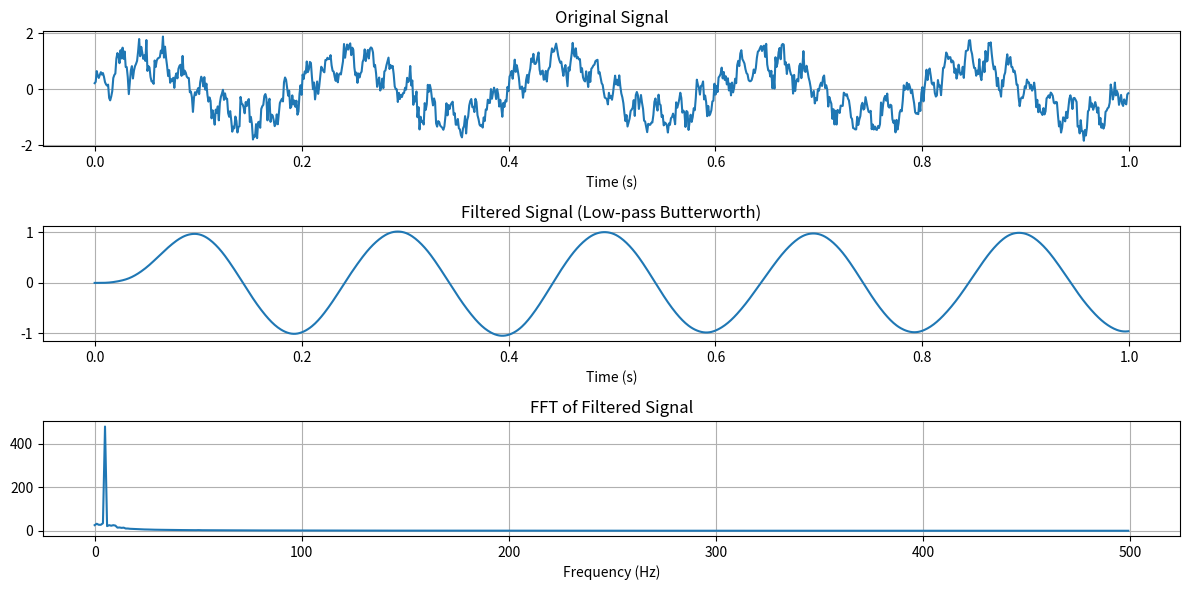
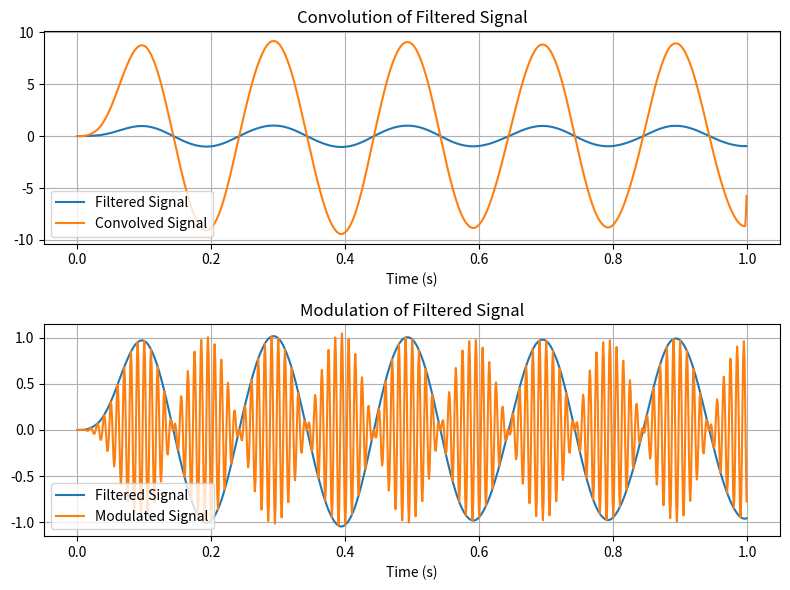

These charts were generated, in order, by the following Python code:
# -*- coding: utf-8 -*-
"""
Created on Thu Sep 14 14:16:39 2023

@author: 62813
"""

import numpy as np
import scipy.signal as signal
import matplotlib.pyplot as plt

# Generate a sample signal
fs = 1000  # Sampling frequency (Hz)
t = np.arange(0, 1, 1/fs)  # Time vector from 0 to 1 second
f1 = 5  # Frequency of the first sine wave (Hz)
f2 = 50  # Frequency of the second sine wave (Hz)
signal_input = np.sin(2 * np.pi * f1 * t) + 0.5 * np.sin(2 * np.pi * f2 * t) + 0.2 * np.random.randn(len(t))

# Plot the original signal
plt.figure(figsize=(12, 6))
plt.subplot(3, 1, 1)
plt.plot(t, signal_input)
plt.title('Original Signal')
plt.xlabel('Time (s)')
plt.grid(True)

# Apply a low-pass Butterworth filter
nyquist_freq = 0.5 * fs
cutoff_freq = 10  # Cutoff frequency of the filter (Hz)
order = 4  # Filter order
b, a = signal.butter(order, cutoff_freq / nyquist_freq, btype='low')
filtered_signal = signal.lfilter(b, a, signal_input)

# Plot the filtered signal
plt.subplot(3, 1, 2)
plt.plot(t, filtered_signal)
plt.title('Filtered Signal (Low-pass Butterworth)')
plt.xlabel('Time (s)')
plt.grid(True)

# Compute and plot the FFT of the filtered signal
plt.subplot(3, 1, 3)
fft_result = np.fft.fft(filtered_signal)
frequencies = np.fft.fftfreq(len(t), 1/fs)
magnitude_spectrum = np.abs(fft_result)
plt.plot(frequencies[:len(frequencies)//2], magnitude_spectrum[:len(frequencies)//2])
plt.title('FFT of Filtered Signal')
plt.xlabel('Frequency (Hz)')
plt.grid(True)

plt.tight_layout()
plt.show()

# Perform convolution
kernel = np.array([1, 2, 3, 2, 1])  # Example kernel
convolved_signal = np.convolve(filtered_signal, kernel, mode='same')

# Plot the convolved signal
plt.figure(figsize=(8, 6))
plt.subplot(2, 1, 1)
plt.plot(t, filtered_signal, label='Filtered Signal')
plt.plot(t, convolved_signal, label='Convolved Signal')
plt.title('Convolution of Filtered Signal')
plt.xlabel('Time (s)')
plt.legend()
plt.grid(True)

# Perform modulation
carrier_frequency = 100  # Modulation carrier frequency (Hz)
modulated_signal = np.cos(2 * np.pi * carrier_frequency * t) * filtered_signal

# Plot the modulated signal
plt.subplot(2, 1, 2)
plt.plot(t, filtered_signal, label='Filtered Signal')
plt.plot(t, modulated_signal, label='Modulated Signal')
plt.title('Modulation of Filtered Signal')
plt.xlabel('Time (s)')
plt.legend()
plt.grid(True)

plt.tight_layout()
plt.show()
